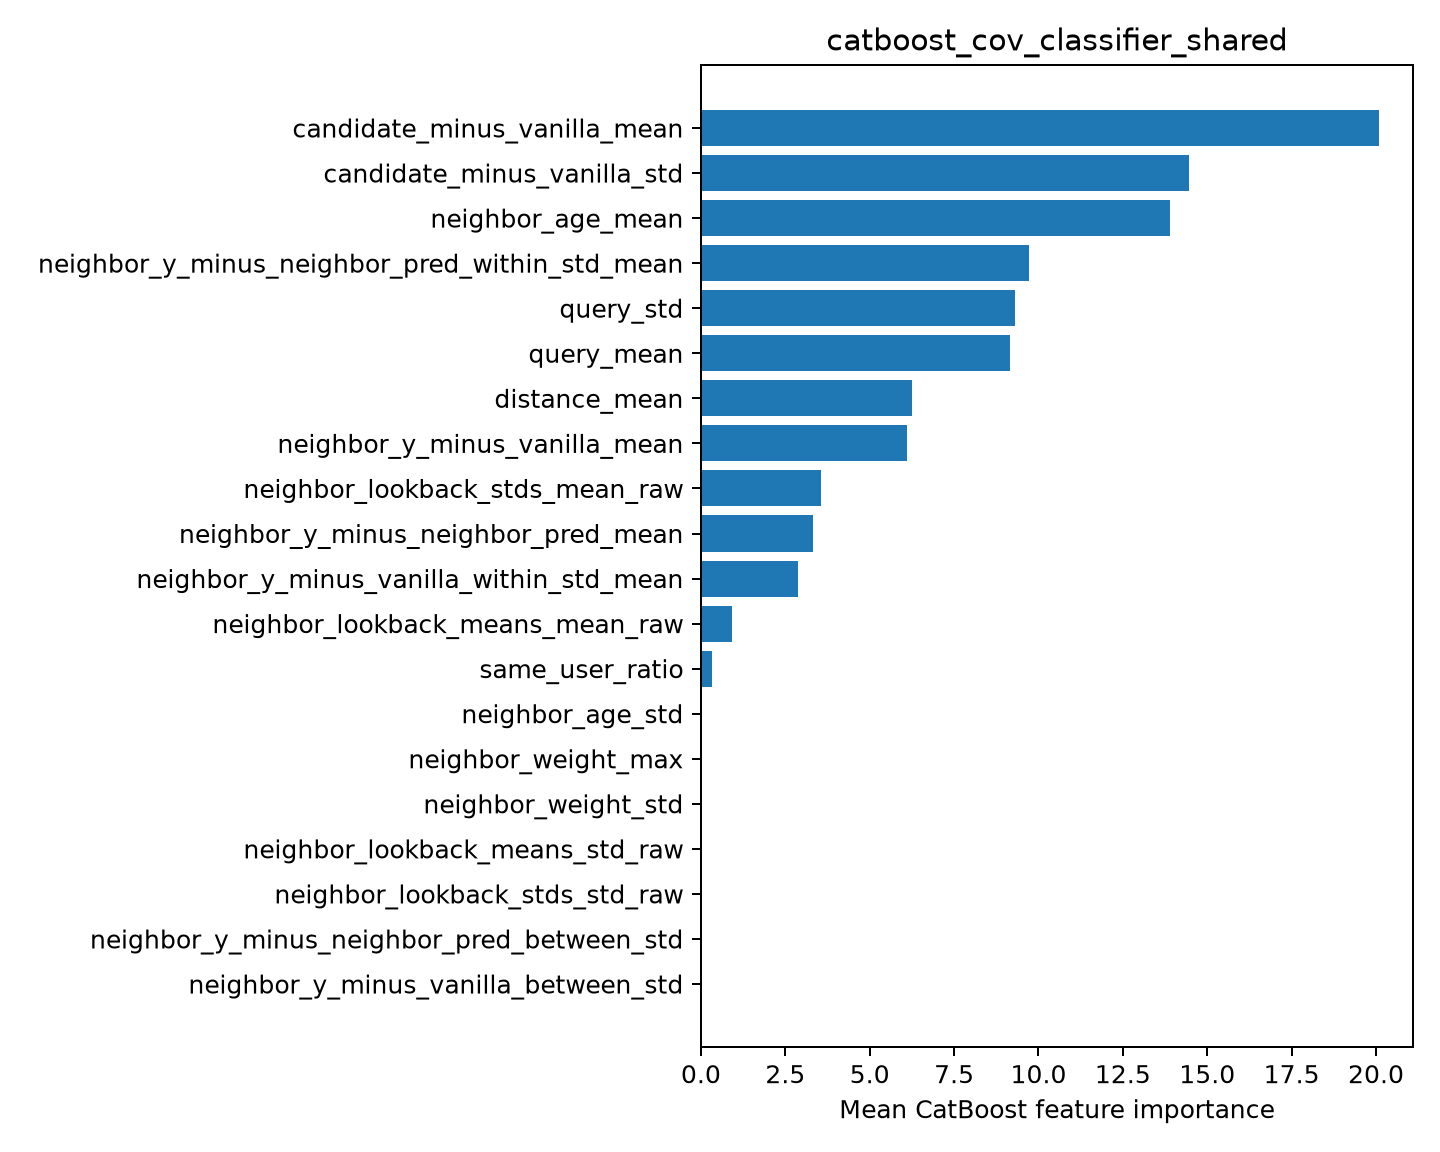

The table this chart was drawn from, first rows:
feature, importance
candidate_minus_vanilla_mean, 20.09
candidate_minus_vanilla_std, 14.47
neighbor_age_mean, 13.91
neighbor_y_minus_neighbor_pred_within_st…, 9.716
query_std, 9.302
query_mean, 9.15
distance_mean, 6.243
neighbor_y_minus_vanilla_mean, 6.11
neighbor_lookback_stds_mean_raw, 3.557
neighbor_y_minus_neighbor_pred_mean, 3.328
neighbor_y_minus_vanilla_within_std_mean, 2.888
neighbor_lookback_means_mean_raw, 0.9246
same_user_ratio, 0.3169
neighbor_age_std, 0.0
neighbor_weight_max, 0.0
neighbor_weight_std, 0.0
neighbor_lookback_means_std_raw, 0.0
neighbor_lookback_stds_std_raw, 0.0
neighbor_y_minus_neighbor_pred_between_s…, 0.0
neighbor_y_minus_vanilla_between_std, 0.0
